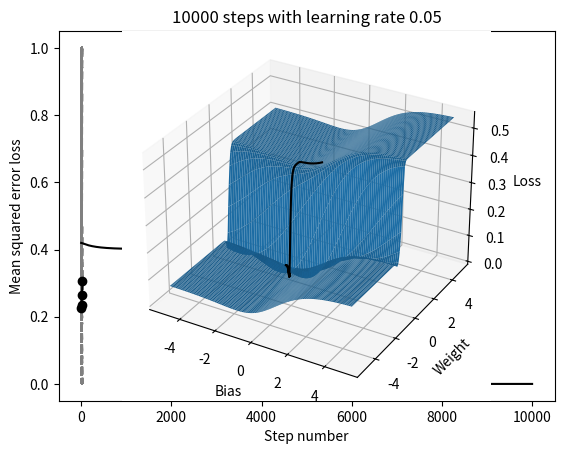

Source code (Python):
from math import exp
import numpy as np
import matplotlib.pyplot as plt
#from mpl_toolkits.mplot3d import Axes3D
from matplotlib import cm
from copy import deepcopy

x_data = [0, 11, 17, 26]
y_data = [0.226, 0.236, 0.266, 0.306]

b = 0
w = 1

def neuron (x, b, w):
    affine = w*x + b
    return 1 / (1+exp(-affine))

def dndb (x):
    return exp(-w*x-b) / (1 + exp(-w*x-b))**2

def dndw (x):
    return ( exp(-w*x-b) / (1 + exp(-w*x-b))**2 ) *x

def loss (b,w):
    return (1/len(x_data)) * sum(map(lambda x,y: (x-y)**2, [neuron(x, b, w) for x in x_data], y_data))
loss_ = np.vectorize(loss)

def gradloss ():
    dw = (1/len(x_data)) * sum(map( lambda x,y: 2*(neuron(x,b,w)-y)*dndw(x), x_data, y_data))
    db = (1/len(x_data)) * sum(map( lambda x,y: 2*(neuron(x,b,w)-y)*dndb(x), x_data, y_data))
    return dw, db

l = 0.05
stepnum = 10000
beta = 0.9

biases = []
weights = []
losses = []

#gradient descent with momentum
plt.title(str(stepnum)+" steps with learning rate "+str(l))
plt.xlabel("Years since 1995")
plt.ylabel("Fraction of wealth owned by top 1%")
m_w = 0
m_b = 0
for i in range(stepnum):
    plt.plot(range(27), [neuron(x,b,w) for x in range(27)], color="gray", ls="dashed")
    grad = gradloss()
    m_w = beta*m_w + (1-beta)*grad[0]
    m_b = beta*m_b + (1-beta)*grad[1]
    delta_w = -l*m_w
    delta_b = -l*m_b
    w += delta_w
    b += delta_b
    biases.append(deepcopy(b))
    weights.append(deepcopy(w))
    losses.append(loss(b,w))
#plt.ylim((0,1))
plt.plot(np.linspace(0,27,100), [neuron(x,b,w) for x in np.linspace(0,27,100)], color="black")
plt.scatter(x_data, y_data, color="black", zorder=100)
plt.show()

plt.title(str(stepnum)+" steps with learning rate "+str(l))
plt.ylabel("Mean squared error loss")
plt.xlabel("Step number")
plt.plot(losses, color="black")
plt.show()

#plot loss
x = np.linspace(-5, 5, 100)
y = np.linspace(-5, 5, 100)
X,Y = np.meshgrid(x, y)
Z = loss_(X,Y)
#fig = plt.figure(figsize = (10,7))
ax = plt.axes(projection='3d')
#ax.plot_surface(X, Y, Z, rstride=1, cstride=1, cmap=cm.coolwarm, edgecolor='none')
ax.plot_surface(X, Y, Z, rstride=1, cstride=1, edgecolor='none')
#ax.set_title("Loss landscape")
ax.set_xlabel('Bias')
ax.set_ylabel('Weight')
ax.set_zlabel('Loss')
#ax.plot(biases, weights, losses, zorder=100, color="black")
ax.plot(biases, weights, losses, zorder=10, color="black")

